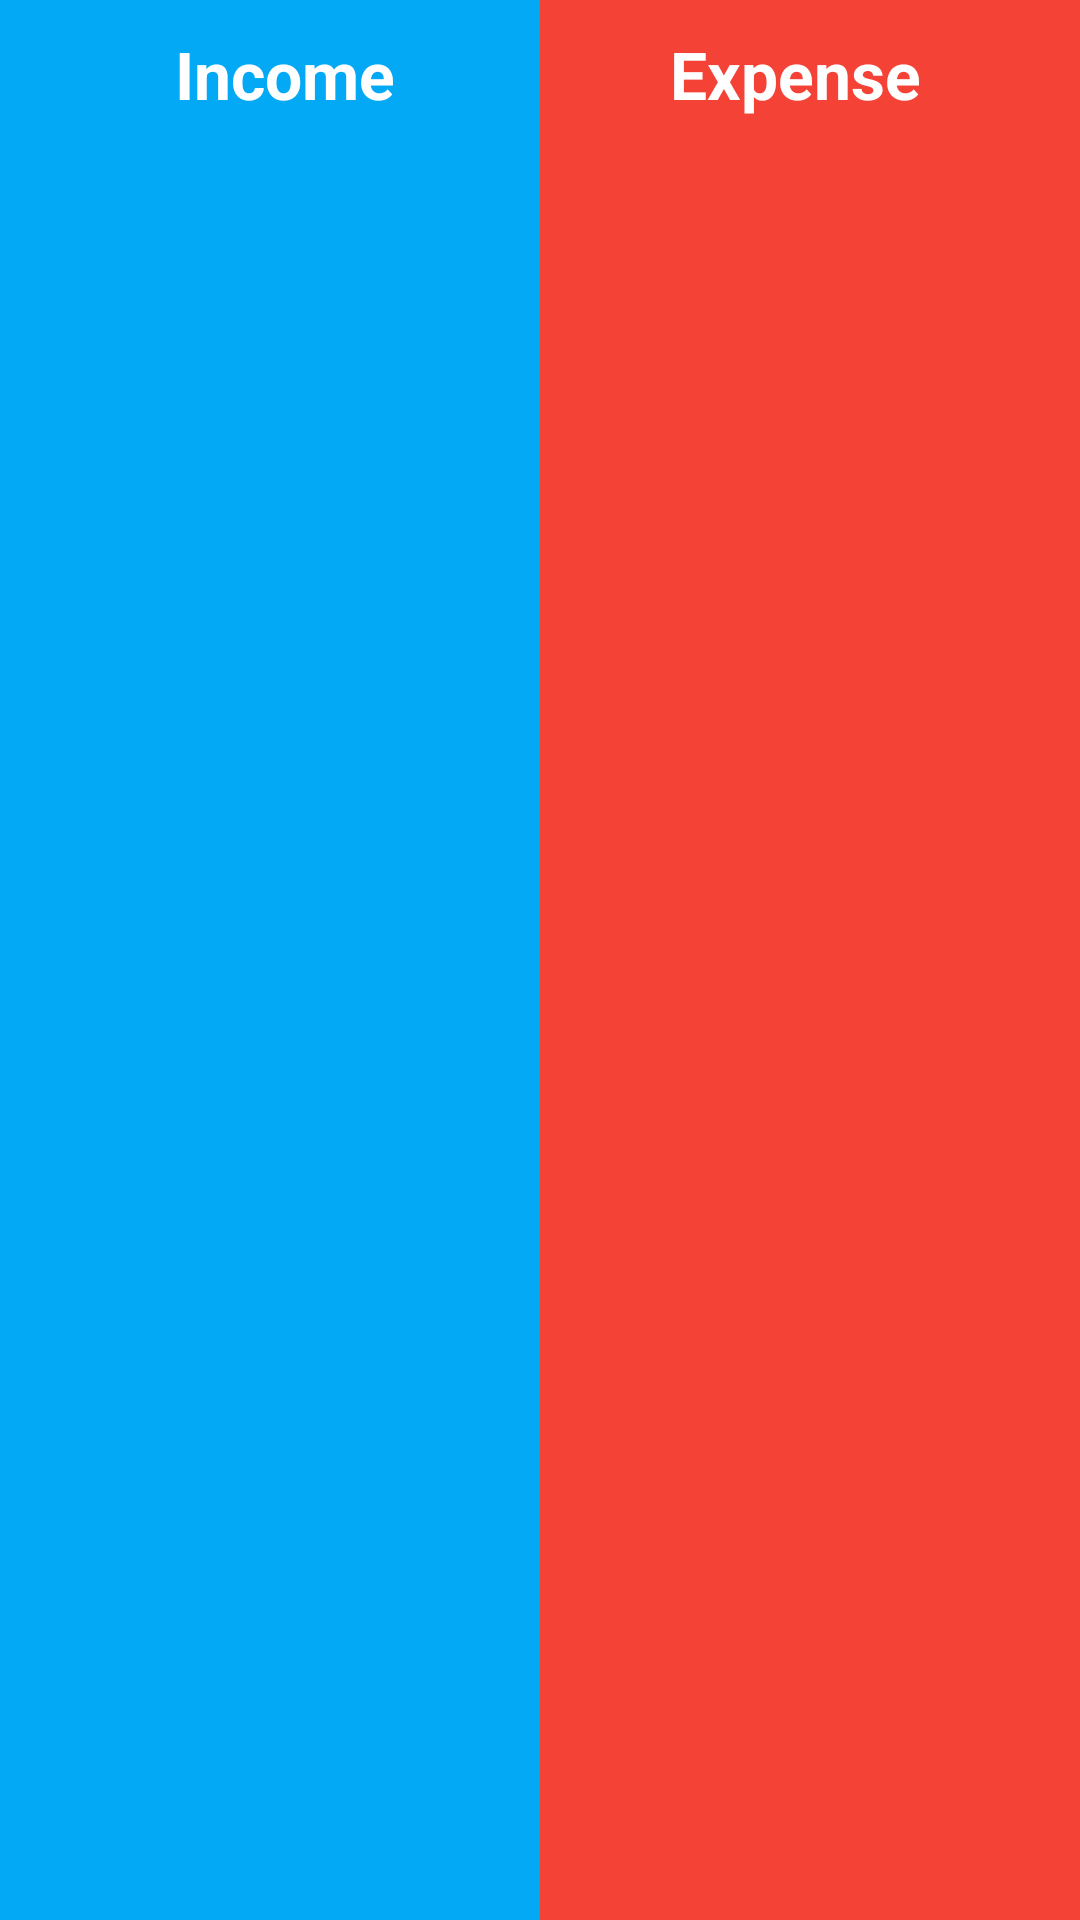

Write the Android layout XML for this screen, with the resource values it uses.
<!-- AndroidManifest.xml: application theme Theme.ComunioTheme -->
<!-- res/layout/balance_header.xml -->
<?xml version="1.0" encoding="utf-8"?>
<LinearLayout xmlns:android="http://schemas.android.com/apk/res/android"
    android:id="@+id/balance_header_main_layout"
    android:layout_width="fill_parent"
    android:layout_height="wrap_content"
    android:orientation="horizontal"
    android:baselineAligned="false">

    <LinearLayout
        android:id="@+id/balance_header_ingresos_layout"
        android:layout_width="fill_parent"
        android:layout_height="fill_parent"
        android:layout_weight="1"
        android:orientation="vertical"
        android:background="@color/balance_positive">

        <TextView
            android:id="@+id/balance_header_ingresos_label"
            android:layout_width="fill_parent"
            android:layout_height="wrap_content"
            android:layout_gravity="center_vertical"
            android:gravity="center"
            android:paddingBottom="0dp"
            android:paddingLeft="20dp"
            android:paddingRight="10dp"
            android:paddingTop="10dp"
            android:text="@string/incomes"
            android:textAppearance="?android:attr/textAppearanceLarge"
            android:textColor="@color/text_over_header"
            android:textStyle="bold" />

        <TextView
            android:id="@+id/balance_header_ingresos_view"
            android:layout_width="fill_parent"
            android:layout_height="wrap_content"
            android:layout_gravity="center"
            android:gravity="center_vertical"
            android:paddingLeft="15dp"
            android:paddingRight="5dp"
            android:paddingTop="0dp"
            android:paddingBottom="10dp"
            android:textAppearance="?android:attr/textAppearanceLarge"
            android:textColor="@color/text_over_header"
            android:textStyle="bold" />
    </LinearLayout>

    <LinearLayout
        android:id="@+id/balance_header_gastos_layout"
        android:layout_width="fill_parent"
        android:layout_height="fill_parent"
        android:layout_weight="1"
        android:orientation="vertical"
        android:background="@color/balance_negative">

        <TextView
            android:id="@+id/balance_header_gastos_label"
            android:layout_width="fill_parent"
            android:layout_height="wrap_content"
            android:layout_gravity="center_vertical"
            android:gravity="center"
            android:paddingBottom="0dp"
            android:paddingLeft="10dp"
            android:paddingRight="20dp"
            android:paddingTop="10dp"
            android:text="@string/gastos"
            android:textAppearance="?android:attr/textAppearanceLarge"
            android:textColor="@color/text_over_header"
            android:textStyle="bold" />

        <TextView
            android:id="@+id/balance_header_gastos_view"
            android:layout_width="fill_parent"
            android:layout_height="wrap_content"
            android:layout_gravity="center_vertical"
            android:gravity="center"
            android:paddingLeft="5dp"
            android:paddingRight="15dp"
            android:paddingTop="0dp"
            android:paddingBottom="10dp"
            android:textAppearance="?android:attr/textAppearanceLarge"
            android:textColor="@color/text_over_header"
            android:textStyle="bold" />
    </LinearLayout>
</LinearLayout>
<!-- resources referenced by this layout -->
<resources>
  <color name="balance_negative">#f44336</color>
  <color name="balance_positive">#03a9f4</color>
  <color name="text_over_header">#ffffff</color>
  <string name="gastos">Expense</string>
  <string name="incomes">Income</string>
  <style name="Theme.ComunioTheme" parent="AppTheme.Base" />
  <style name="AppTheme.Base" parent="Theme.AppCompat.Light">
  
          <item name="windowActionBar">false</item>
          <item name="colorPrimary">@color/color_primary</item>
          <item name="colorPrimaryDark">@color/color_primary_dark</item>
          <item name="colorAccent">@color/color_accent</item>
          
          <item name="spbStyle">@style/RulerProgressBar</item>
          <item name="cpbStyle">@style/RulerCircularProgressBar</item>
  
      </style>
  <color name="color_primary">#9c27b0</color>
  <color name="color_primary_dark">#4a148c</color>
  <color name="color_accent">#f50057</color>
  <style name="RulerProgressBar" parent="SmoothProgressBar">
          <item name="spb_stroke_separator_length">2dp</item>
          <item name="spb_sections_count">5</item>
          <item name="spb_stroke_width">6dp</item>
          <item name="spb_speed">1.7</item>
          <item name="spb_progressiveStart_speed">2</item>
          <item name="spb_progressiveStop_speed">3.4</item>
          <item name="spb_interpolator">spb_interpolator_acceleratedecelerate</item>
          <item name="spb_mirror_mode">true</item>
          <item name="spb_reversed">true</item>
          <item name="spb_colors">@array/gplus_colors</item>
          <item name="spb_progressiveStart_activated">true</item>
      </style>
  <style name="RulerCircularProgressBar" parent="android:Widget.Holo.ProgressBar">
          <item name="cpb_color">@color/cpb_default_color</item>
          <item name="cpb_stroke_width">@dimen/cpb_default_stroke_width</item>
          <item name="cpb_min_sweep_angle">@integer/cpb_default_min_sweep_angle</item>
          <item name="cpb_max_sweep_angle">@integer/cpb_default_max_sweep_angle</item>
          <item name="cpb_sweep_speed">@string/cpb_default_sweep_speed</item>
          <item name="cpb_rotation_speed">@string/cpb_default_rotation_speed</item>
      </style>
</resources>
